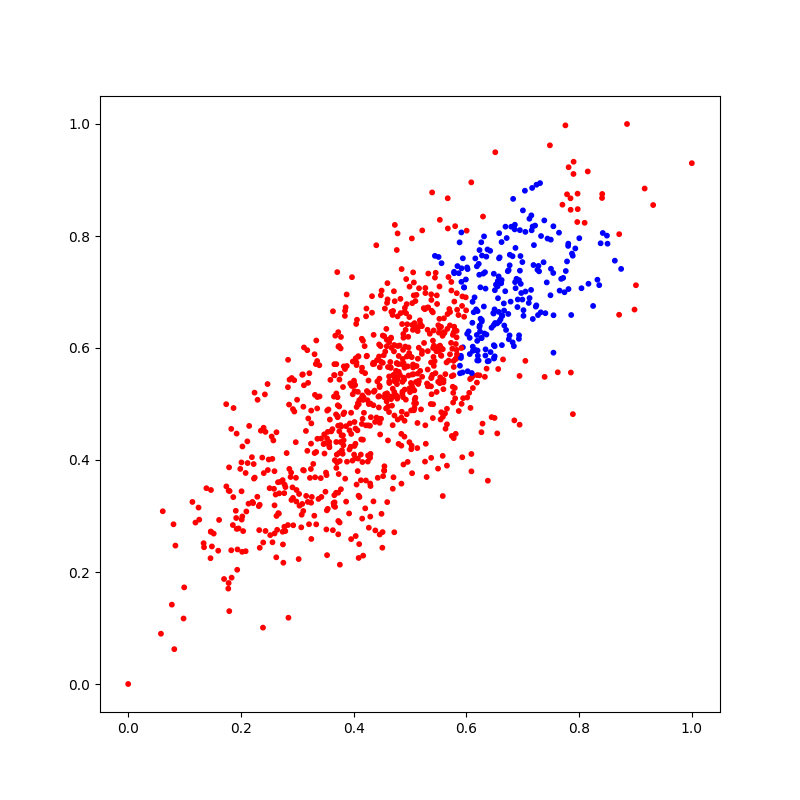

The data file committed next to this chart (first rows):
X_1, X_2, Y
0.3032, 0.3393, 0
0.4251, 0.3972, 0
0.606, 0.5892, 1
0.6231, 0.6374, 1
0.4923, 0.6325, 0
0.5031, 0.5325, 0
0.3774, 0.3478, 0
0.5548, 0.5873, 0
0.5054, 0.5652, 0
0.6356, 0.624, 1
0.6267, 0.4496, 0
0.3247, 0.4883, 0
0.4448, 0.4938, 0
0.5782, 0.736, 1
0.4959, 0.5672, 0
0.3376, 0.3305, 0
0.3748, 0.5437, 0
0.1935, 0.204, 0
0.7808, 0.7863, 1
0.4876, 0.5123, 0
0.3317, 0.3691, 0
0.5016, 0.5376, 0
0.4763, 0.5728, 0
0.6005, 0.8095, 0
0.5612, 0.6281, 0
0.4959, 0.3966, 0
0.4926, 0.5078, 0
0.6014, 0.6252, 1
0.1857, 0.2838, 0
0.4461, 0.4664, 0
0.4781, 0.544, 0
0.5742, 0.4429, 0
0.3525, 0.3101, 0
0.6526, 0.7134, 1
0.5927, 0.4049, 0
0.8357, 0.7122, 1
0.6089, 0.4108, 0
0.7814, 0.9228, 0
0.8098, 0.8236, 0
0.4852, 0.741, 0
0.4866, 0.5395, 0
0.5813, 0.6071, 0
0.4791, 0.5711, 0
0.6203, 0.5863, 1
0.2473, 0.5356, 0
0.1485, 0.2456, 0
0.4203, 0.5551, 0
0.3662, 0.5512, 0
0.3746, 0.4511, 0
0.5627, 0.5533, 0
0.4634, 0.5404, 0
0.1783, 0.1803, 0
0.3688, 0.4814, 0
0.4406, 0.4758, 0
0.4227, 0.6704, 0
0.4464, 0.5656, 0
0.6187, 0.7459, 1
0.3071, 0.2798, 0
0.3529, 0.2301, 0
0.2246, 0.3686, 0
... 940 more rows
